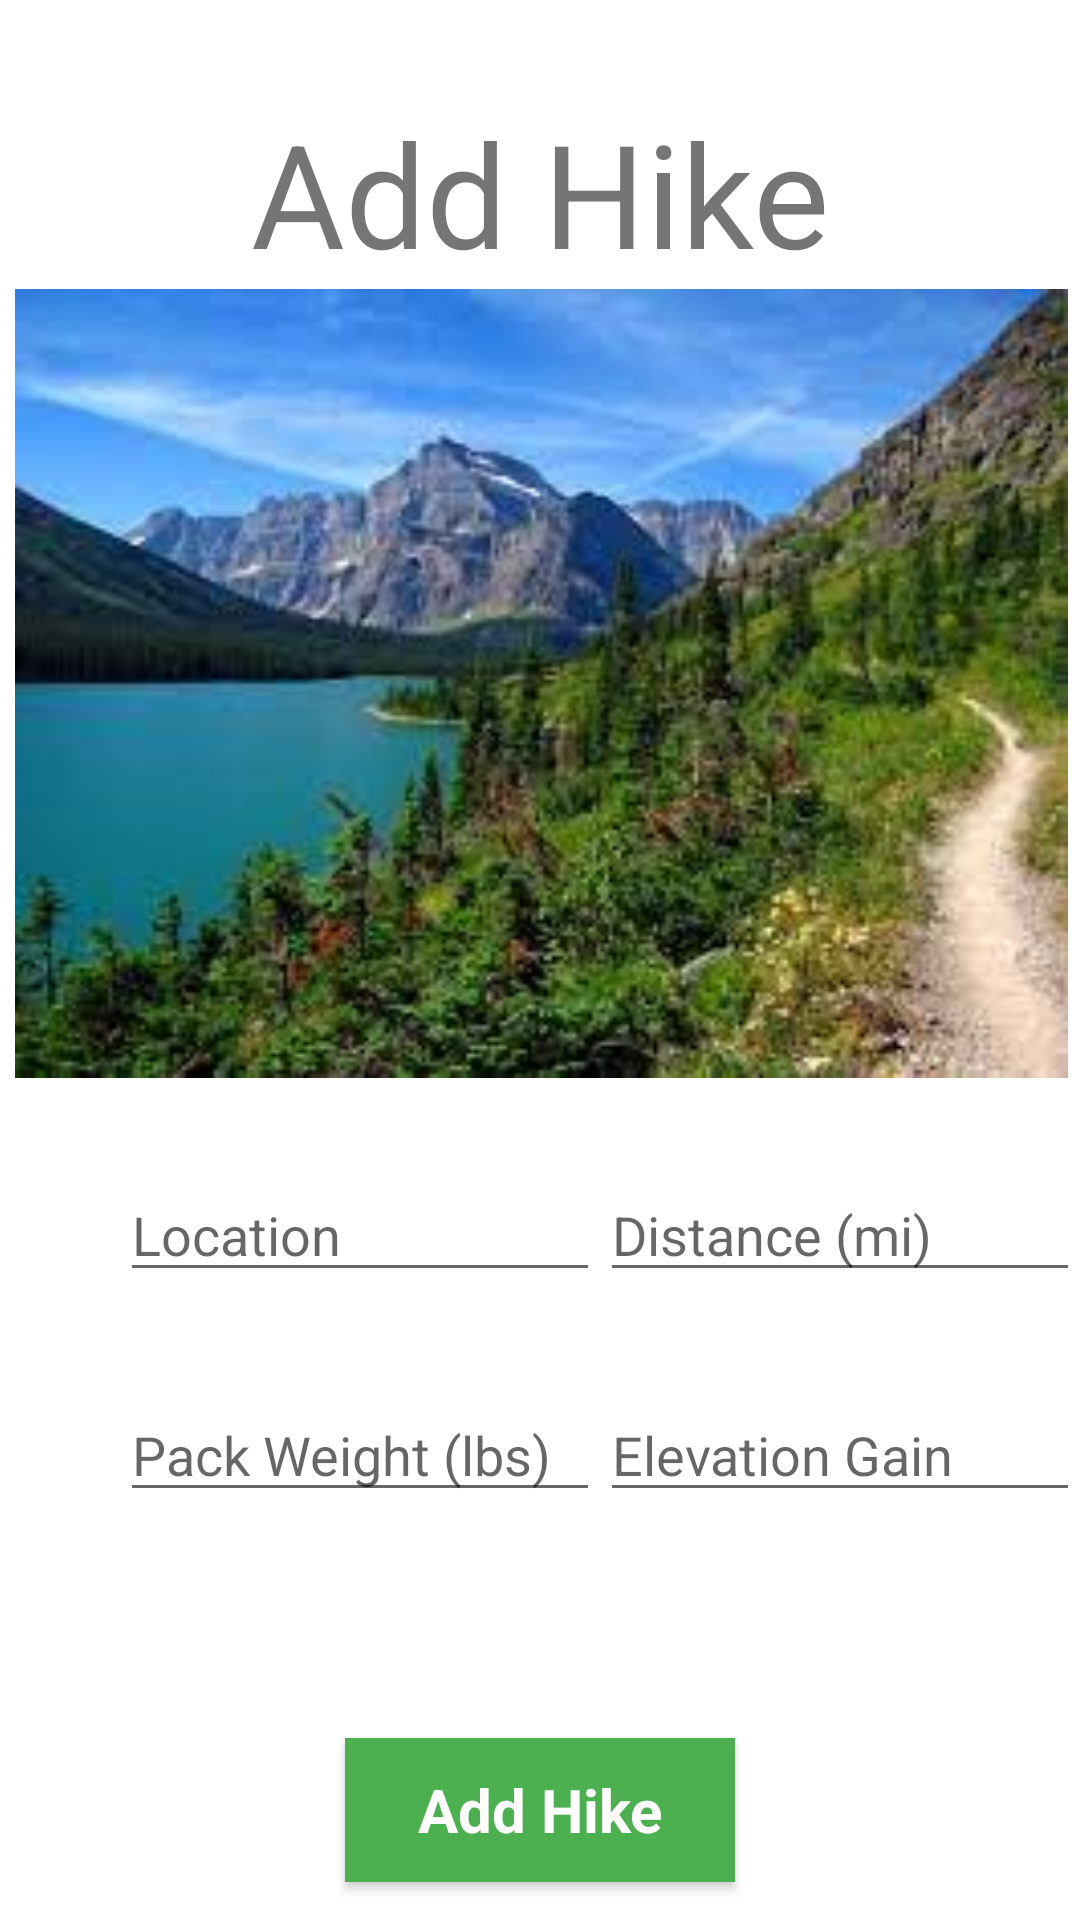

The Android layout XML behind this screen, and the referenced resources:
<!-- AndroidManifest.xml: application theme Theme.HikingHeaven -->
<!-- res/layout/add_hike.xml -->
<?xml version="1.0" encoding="utf-8"?>

<androidx.constraintlayout.widget.ConstraintLayout xmlns:android="http://schemas.android.com/apk/res/android"
    xmlns:app="http://schemas.android.com/apk/res-auto"
    xmlns:tools="http://schemas.android.com/tools"
    android:layout_width="match_parent"
    android:layout_height="match_parent">

    <ImageView
        android:id="@+id/nature_image"
        android:layout_width="367dp"
        android:layout_height="263dp"
        app:layout_constraintBottom_toTopOf="@+id/get_location"
        app:layout_constraintEnd_toEndOf="parent"
        app:layout_constraintStart_toStartOf="parent"
        app:srcCompat="@drawable/add_hike_pic" />

    <TextView
        android:id="@+id/add_hike_text"
        android:layout_width="wrap_content"
        android:layout_height="wrap_content"
        android:layout_marginTop="32dp"
        android:text="Add Hike"
        android:textSize="48sp"
        app:layout_constraintBottom_toTopOf="@+id/nature_image"
        app:layout_constraintEnd_toEndOf="parent"
        app:layout_constraintStart_toStartOf="parent"
        app:layout_constraintTop_toTopOf="parent" />

    <EditText
        android:id="@+id/get_location"
        android:layout_width="160dp"
        android:layout_height="wrap_content"
        android:inputType="text"
        android:hint="Location"
        android:layout_marginStart="40dp"
        android:layout_marginTop="30dp"
        tools:layout_editor_absoluteX="126dp"
        tools:layout_editor_absoluteY="408dp"
        app:layout_constraintStart_toStartOf="parent"
        app:layout_constraintTop_toBottomOf="@id/nature_image"/>

    <EditText
        android:id="@+id/get_distance"
        android:layout_width="160dp"
        android:layout_height="wrap_content"
        android:inputType="text"
        android:hint="Distance (mi)"
        android:layout_marginTop="30dp"
        app:layout_constraintStart_toEndOf="@id/get_location"
        app:layout_constraintTop_toBottomOf="@id/nature_image"/>

    <EditText
        android:id="@+id/get_weight"
        android:layout_width="160dp"
        android:layout_height="wrap_content"
        android:layout_marginTop="32dp"
        android:hint="Pack Weight (lbs)"
        android:inputType="text"
        android:layout_marginStart="40dp"
        app:layout_constraintStart_toStartOf="parent"
        app:layout_constraintTop_toBottomOf="@id/get_location" />

    <EditText
        android:id="@+id/get_elevation"
        android:layout_width="160dp"
        android:layout_height="wrap_content"
        android:layout_marginTop="32dp"
        android:hint="Elevation Gain"
        android:inputType="text"
        app:layout_constraintStart_toEndOf="@id/get_weight"
        app:layout_constraintTop_toBottomOf="@id/get_distance" />

    <Button
        android:id="@+id/button2"
        style="@android:style/Widget.Button"
        android:layout_width="130dp"
        android:layout_height="wrap_content"
        android:layout_marginTop="220dp"
        android:background="#4CAF50"
        android:text="Add Hike"
        android:textColor="#FFFFFF"
        android:textSize="20sp"
        android:textStyle="bold"
        app:layout_constraintEnd_toEndOf="parent"
        app:layout_constraintStart_toStartOf="parent"
        app:layout_constraintTop_toBottomOf="@+id/nature_image" />

    <Button
        android:id="@+id/button3"
        style="@android:style/Widget.Button"
        android:layout_width="130dp"
        android:layout_height="wrap_content"
        android:layout_marginTop="30dp"
        android:background="#F44336"
        android:text="Cancel"
        android:textColor="#FFFFFF"
        android:textSize="20sp"
        android:textStyle="bold"
        app:layout_constraintEnd_toEndOf="parent"
        app:layout_constraintStart_toStartOf="parent"
        app:layout_constraintTop_toBottomOf="@+id/button2" />


</androidx.constraintlayout.widget.ConstraintLayout>
<!-- resources referenced by this layout -->
<resources>
  <!-- drawable add_hike_pic: jpg bitmap (drawable, 11247 bytes) -->
  <style name="Theme.HikingHeaven" parent="Theme.MaterialComponents.DayNight.DarkActionBar">
          
          <item name="colorPrimary">@color/purple_500</item>
          <item name="colorPrimaryVariant">@color/purple_700</item>
          <item name="colorOnPrimary">@color/white</item>
          
          <item name="colorSecondary">@color/teal_200</item>
          <item name="colorSecondaryVariant">@color/teal_700</item>
          <item name="colorOnSecondary">@color/black</item>
          
          <item name="android:statusBarColor" tools:targetApi="l">?attr/colorPrimaryVariant</item>
          
      </style>
  <!-- not gathered from this repository: default colours our renderer supplied (Android Studio template values) -->
  <color name="purple_500">#FF6200EE</color>
  <color name="purple_700">#FF3700B3</color>
  <color name="teal_200">#FF03DAC5</color>
  <color name="teal_700">#FF018786</color>
  <color name="black">#FF000000</color>
  <color name="white">#FFFFFFFF</color>
</resources>
